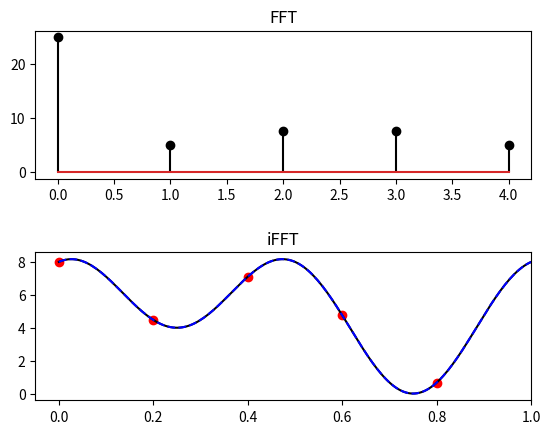

Write Python code to recreate this figure.
# -*- coding: utf-8 -*-
"""
Created on Wed Jul  6 16:37:01 2022

[redacted]
"""
from __future__ import division
import numpy as np
from matplotlib import pyplot as plt
from scipy import fftpack



# follow the example from 
# https://www.allaboutcircuits.com/technical-articles/an-introduction-to-the-discrete-fourier-transform/


def z(x):
    '''
    '''
    return np.exp(x*1j*2*np.pi)

def F(n,x):
    '''
    n in (0,len(x)-1)
    '''
    N=len(x)
    W = np.zeros((N,N),dtype=complex)
    
    for i in range(N):
        for j in range(N):
            W[i,j] = z(-i*j/N)

    args = [x[i]*W[i,n] for i in range(N)]
    return np.sum(args)


def dft(f):
    '''
    f is sampled function over a whole period
    x axis is not specified
    return: fourier transformed vector 
    '''
    N=len(f)

    result = np.zeros(N,dtype=complex)

    W = np.zeros((N,N),dtype=complex)
    for i in range(N):
        for j in range(N):
            W[i,j] = z(-i*j/N)  
    for n in range(N):
        args = [f[i]*W[i,n] for i in range(N)]
        result[n] = np.sum(args)
    return result


def idft(f):
    '''
    f is sampled function over a whole period
    x axis is not specified
    return: fourier transformed vector 
    '''
    N=len(f)
    result = np.zeros(N,dtype=complex)
    W = np.zeros((N,N),dtype=complex)
    
    for i in range(N):
        for j in range(N):
            W[i,j] = z(i*j/N)  
    for n in range(N):
        args = [f[i]*W[i,n] for i in range(N)]
        result[n] = np.sum(args)/N
    return result




#x_n = np.array([0.2165, 0.8321, 0.7835, 0.5821, 0.2165, -0.5821, -1.2165, -0.8321])

def f(t):
    '''
    Sample function
    '''
    return 5.+2*np.cos(2*np.pi*t-np.pi/2) +3*np.cos(4*np.pi*t)
    #return 5.+1*np.cos(3*np.pi*t-np.pi/2) +3*np.cos(4*np.pi*t) + 2*np.sin(0.5*np.pi*t)

def ft(t,dft,T,t0=0,nmax=-1):
    '''   
    Parameters
    ----------
    n : non negative integer Fourier mode, n=< len(dft)//2
    T : scalar float, sampling period 
    dft : 1D numpy complex array, Discrete Fourier transform 

    Returns
    interpolation mode derived from Fourier transform
    -------
    None.

    '''
    
    N=len(dft)
    sum_terms = np.ones(N//2+1)
    sum_terms[0]=0.5
    result = np.zeros(N//2+1,dtype=float)
    #result[0]= abs(dft[0])/N
    for n in np.arange(0,N//2+1):
        # basis frequency
        omg = 2*np.pi/T
        phi = np.angle(dft[n])
        result[n]=2./N* abs(dft[n])*np.cos(omg*n*(t-t0) + phi)
    if N-1 & 1:
        #result[-1]=result[-1]/2.
        sum_terms[-1]=0.5
    if nmax in range(N//2+1):
        np.put(result, range(nmax+1, N//2+1), 0.0)

    #return np.sum(result)
    return np.dot(sum_terms,result)
 


# period 
T=1.0
t0=0. # beginning of sampling period
sample_times=np.arange(0.,T,0.20)

#sampling
f_n = f(sample_times)

nmax = 3
N = len(sample_times)
#fourier transform and inverse
df_n = dft(f_n)
idf_n = idft(df_n)

# fft and inverse for comparison
sdf_n = fftpack.fft(f_n)
isdf_n = fftpack.ifft(sdf_n)   


plot_t = T    
x_list = np.linspace(0.,plot_t, 200)  
y_list = [ft(x, df_n,T) for x in x_list]
#y_list = ft(x_list, df_n,T) 
y_check = f(x_list)
    
if True:
    fig = plt.figure()
    
    ax1 = fig.add_subplot(211)
    ax2 = fig.add_subplot(212)
    
    
    ax1.stem(range(N), np.absolute(df_n),"k")
    ax1.set_title('FFT')
    #ax1.set(aspect=0.1)
    
    ax2.scatter(sample_times, np.absolute(idf_n),color='red')
    ax2.plot(x_list,y_check,color='black')
    ax2.plot(x_list,y_list,'--',color='blue')
    ax2.set_title('iFFT')
    ax2.set_xlim(right=x_list[-1])
    
    plt.subplots_adjust(hspace=0.5)
    plt.show()

